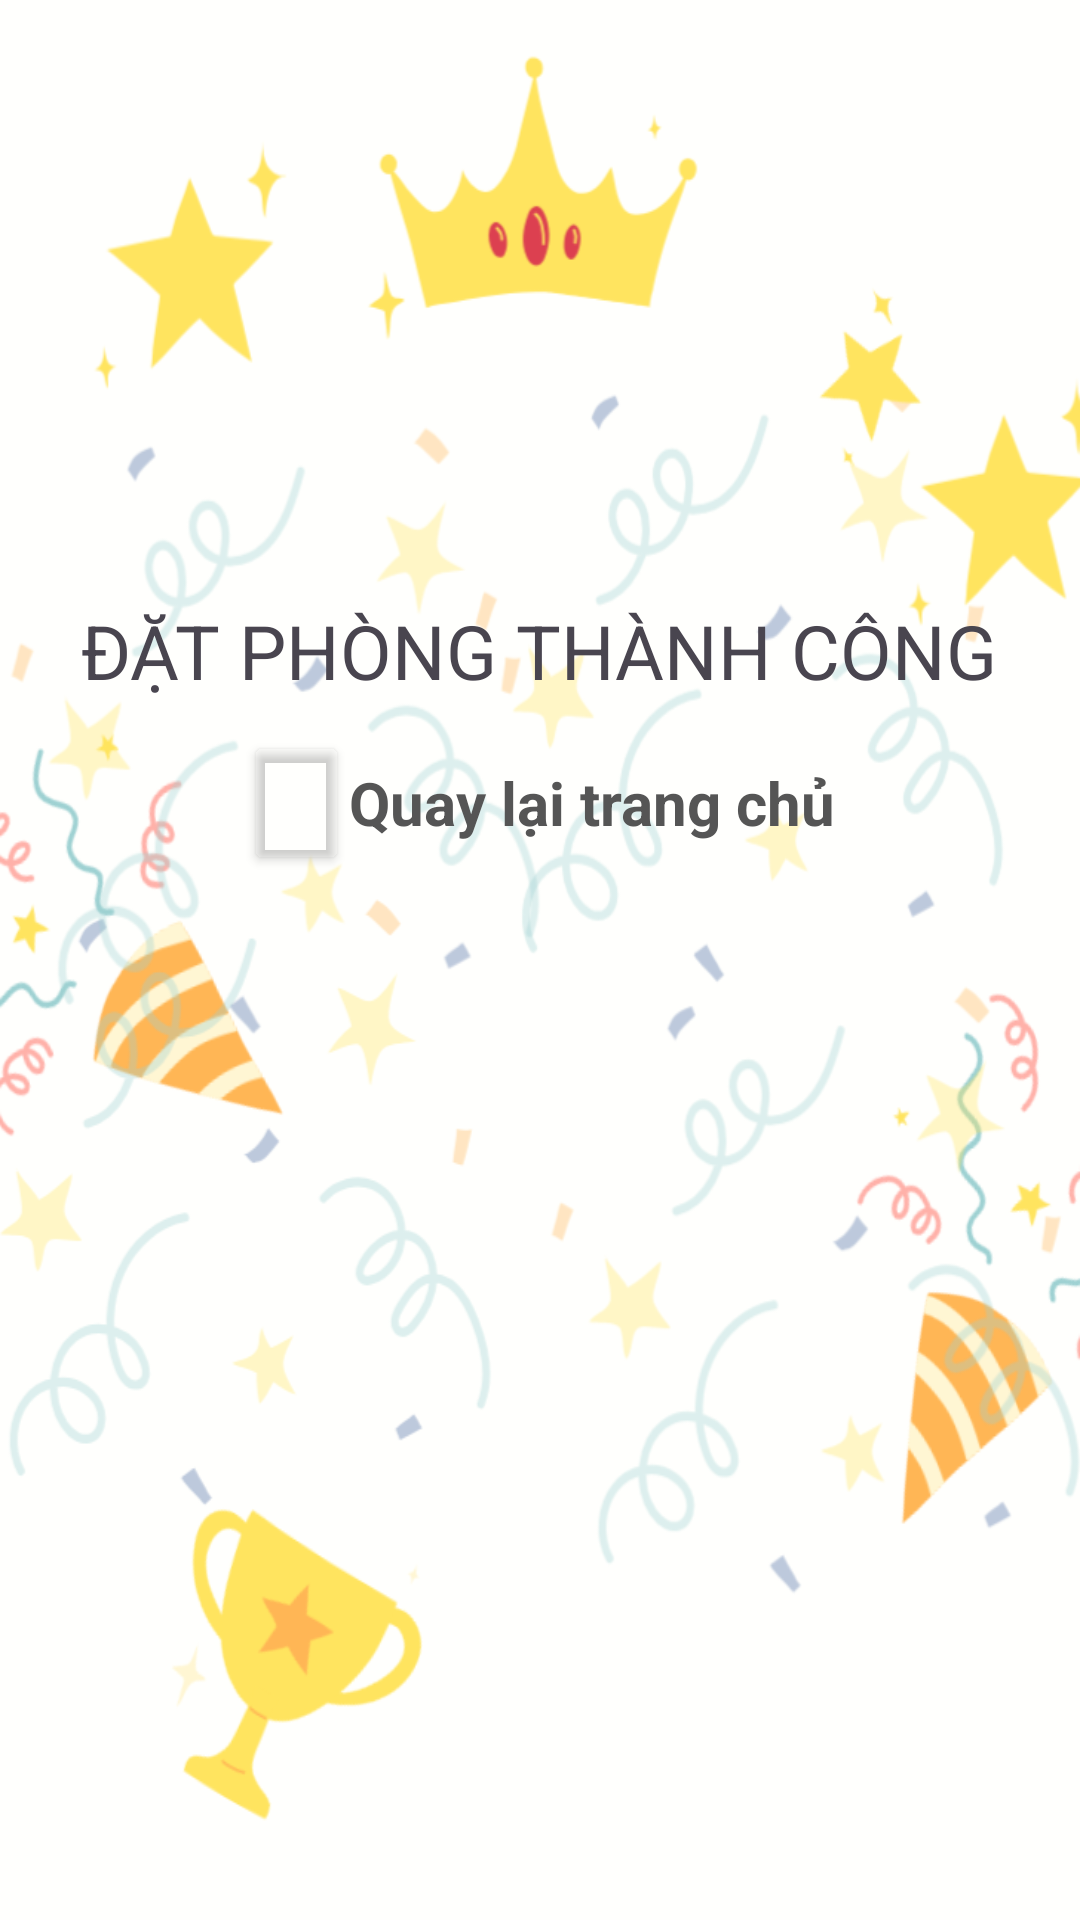

Here is an Android app screen rendered from its layout file. Give the layout XML and the strings, colors and styles it references.
<!-- AndroidManifest.xml: application theme Theme.Doan -->
<!-- res/layout/fragment_thanh_toan.xml -->
<?xml version="1.0" encoding="utf-8"?>
<LinearLayout xmlns:android="http://schemas.android.com/apk/res/android"
    xmlns:app="http://schemas.android.com/apk/res-auto"
    xmlns:tools="http://schemas.android.com/tools"
    android:layout_width="match_parent"
    android:layout_height="match_parent"
    android:background="@drawable/congratulation"
    android:orientation="vertical"
    tools:context=".ThanhToanFragment">

    
    <TextView
        android:layout_width="wrap_content"
        android:layout_height="wrap_content"
        android:layout_gravity="center|center_horizontal|center_vertical"
        android:layout_marginTop="200dp"
        android:gravity="center"
        android:text="Đặt phòng thành công"
        android:textAllCaps="true"
        android:textSize="25dp" />

    <LinearLayout
        android:layout_width="wrap_content"
        android:layout_height="wrap_content"
        android:layout_gravity="center"
        android:layout_marginLeft="15dp"
        android:layout_marginTop="10dp"
        android:layout_marginRight="15dp"
        android:orientation="horizontal">

        <Button
            android:id="@+id/btntrove"
            android:layout_width="35dp"
            android:layout_height="wrap_content"
            android:backgroundTint="#00FFFFFF"
            app:icon="@drawable/baseline_arrow_back_ios_24"
            app:iconGravity="textStart"
            app:iconTint="#000000" />

        <TextView
            android:id="@+id/tvtrove"
            android:layout_width="wrap_content"
            android:layout_height="match_parent"
            android:layout_weight="1"
            android:gravity="center_vertical"
            android:text="Quay lại trang chủ"
            android:textColor="#555555"
            android:textColorHint="#555555"
            android:textSize="20dp"
            android:textStyle="bold" />
    </LinearLayout>

</LinearLayout>
<!-- resources referenced by this layout -->
<resources>
  <!-- drawable baseline_arrow_back_ios_24 (drawable) -->
  <vector android:autoMirrored="true" android:height="24dp"
  android:tint="#575353" android:viewportHeight="24"
  android:viewportWidth="24" android:width="24dp" xmlns:android="http://schemas.android.com/apk/res/android">
  <path android:fillColor="@android:color/white" android:pathData="M11.67,3.87L9.9,2.1 0,12l9.9,9.9 1.77,-1.77L3.54,12z"/>
  </vector>
  <!-- drawable congratulation: png bitmap (drawable, 159950 bytes) -->
  <style name="Theme.Doan" parent="Base.Theme.Doan" />
  <style name="Base.Theme.Doan" parent="Theme.Material3.DayNight.NoActionBar">
          
          <item name="colorPrimary">@color/blue</item>
          <item name="colorPrimaryVariant">@color/blue</item>
          
      </style>
</resources>
